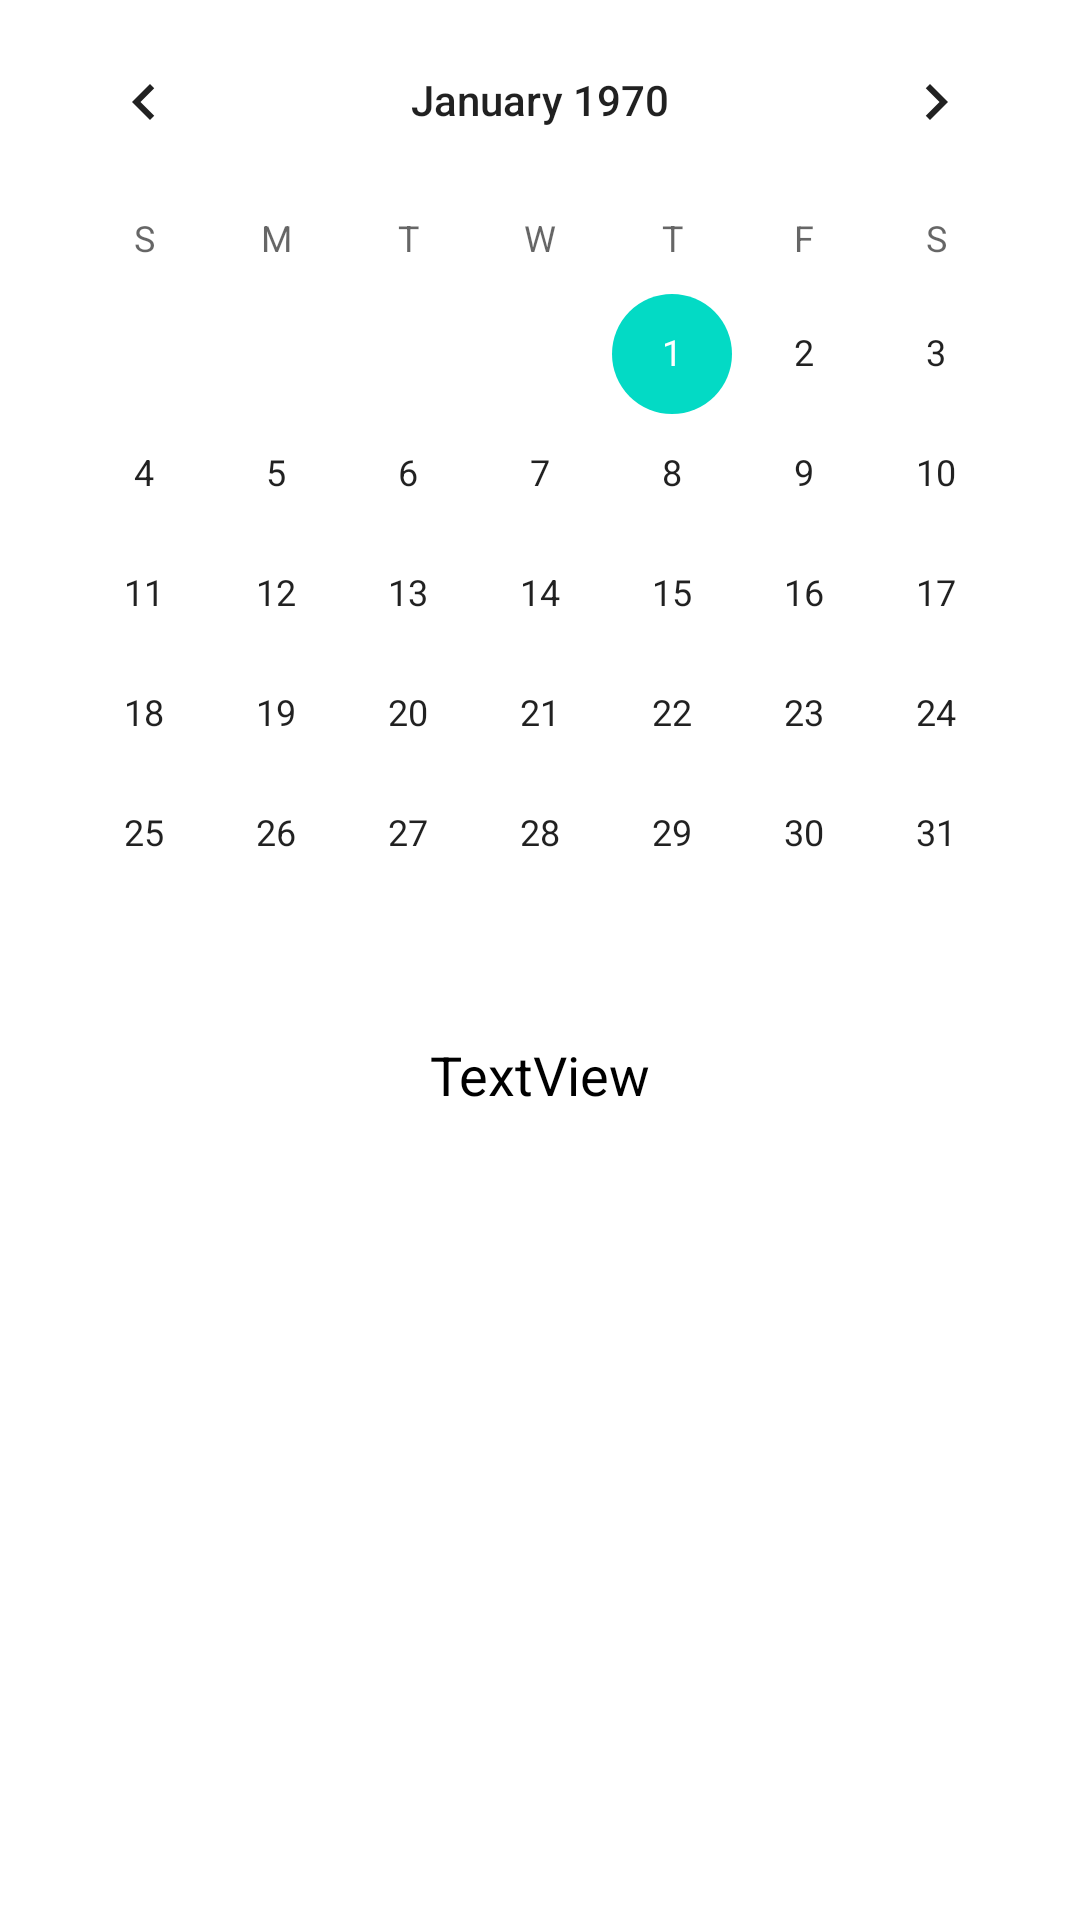

Produce the Android XML layout that renders to this screen, including the resource entries it uses.
<!-- AndroidManifest.xml: application theme Theme.MyLife.NoActionBar -->
<!-- res/layout/date_picker.xml -->
<?xml version="1.0" encoding="utf-8"?>
<androidx.constraintlayout.widget.ConstraintLayout xmlns:android="http://schemas.android.com/apk/res/android"
    xmlns:app="http://schemas.android.com/apk/res-auto"
    xmlns:tools="http://schemas.android.com/tools"
    android:layout_width="match_parent"
    android:layout_height="match_parent">

    <TextView
        android:id="@+id/dateTextView"
        android:layout_width="wrap_content"
        android:layout_height="wrap_content"
        android:layout_marginTop="8dp"
        android:text="TextView"
        android:textColor="@color/black"
        android:textSize="18sp"
        app:layout_constraintEnd_toEndOf="parent"
        app:layout_constraintStart_toStartOf="parent"
        app:layout_constraintTop_toBottomOf="@+id/datePicker" />

    <CalendarView
        android:id="@+id/datePicker"
        android:layout_width="wrap_content"
        android:layout_height="wrap_content"
        app:layout_constraintEnd_toEndOf="parent"
        app:layout_constraintStart_toStartOf="parent"
        app:layout_constraintTop_toTopOf="parent" />


</androidx.constraintlayout.widget.ConstraintLayout>
<!-- resources referenced by this layout -->
<resources>
  <style name="Theme.MyLife.NoActionBar">
          <item name="windowActionBar">false</item>
          <item name="windowNoTitle">true</item>
      </style>
  <!-- not gathered from this repository: default colours our renderer supplied (Android Studio template values) -->
  <color name="black">#FF000000</color>
</resources>
